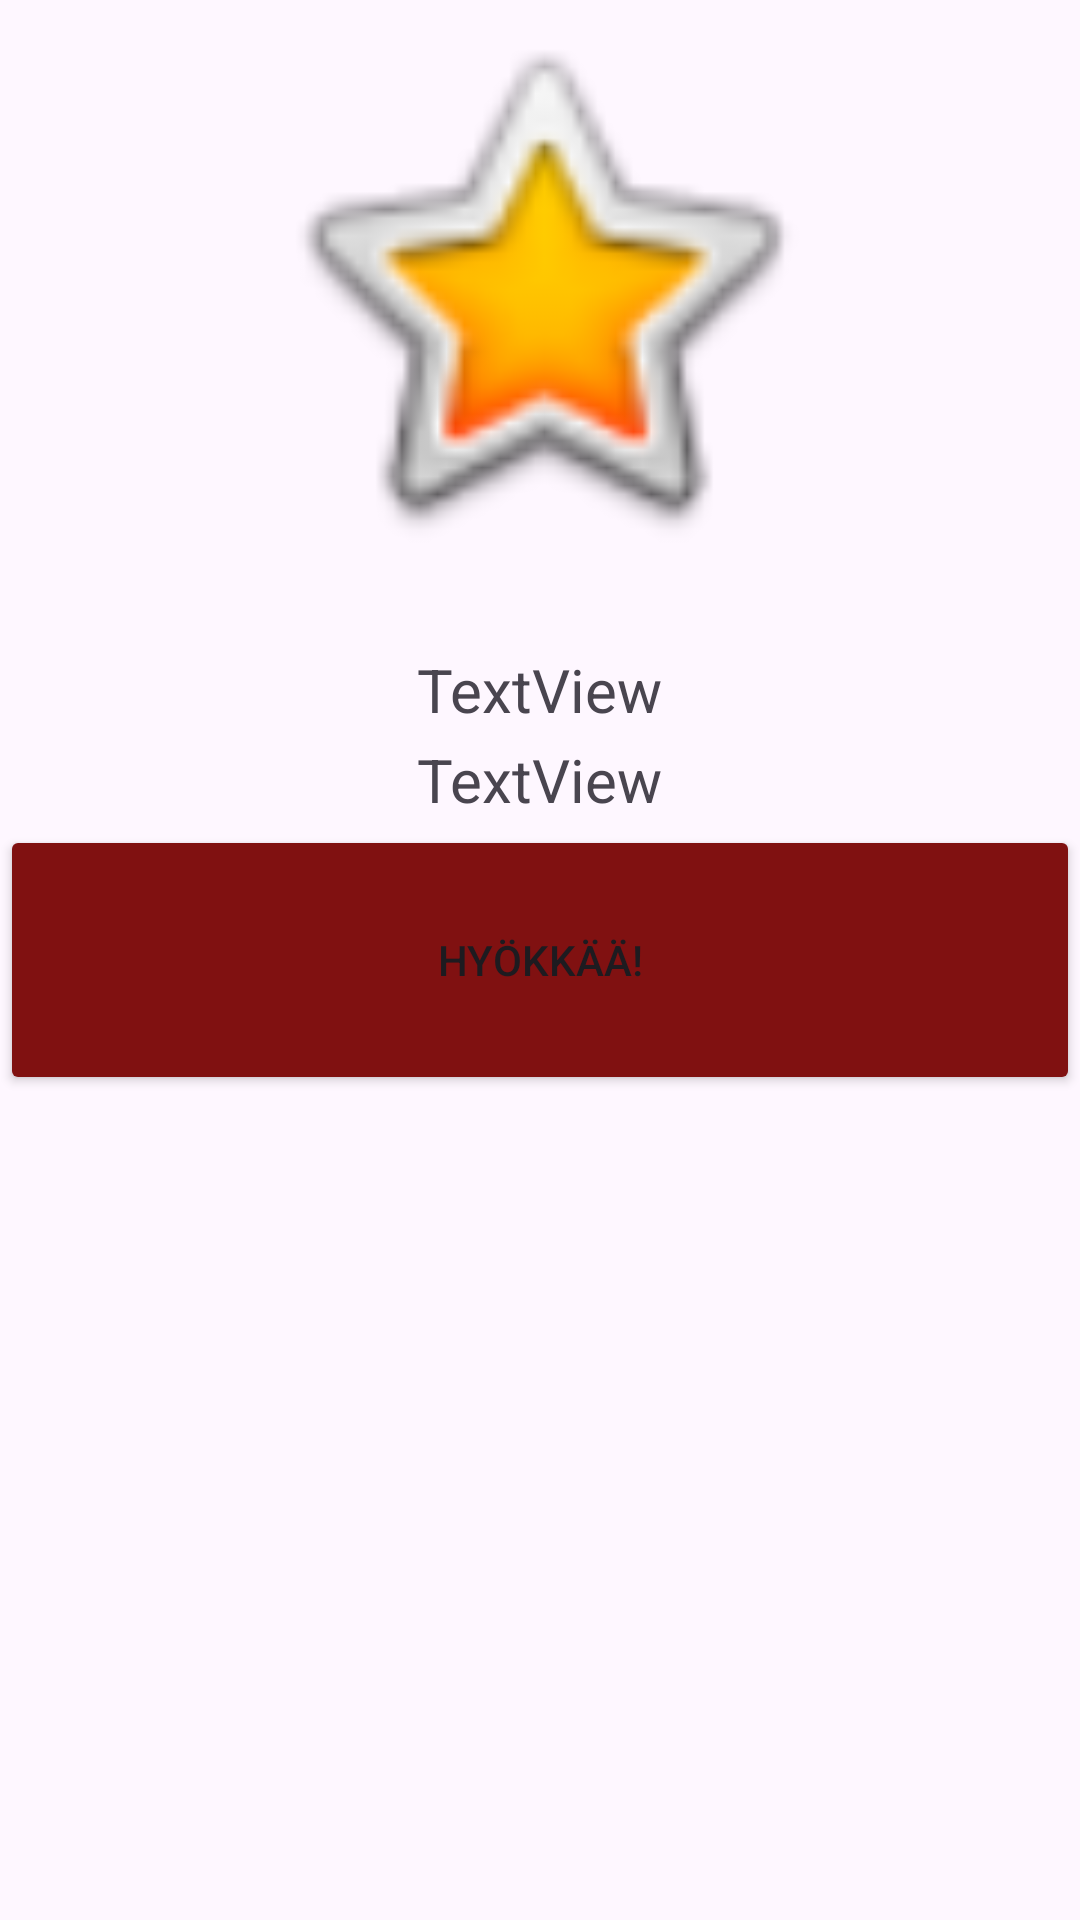

The Android layout XML behind this screen, and the referenced resources:
<!-- AndroidManifest.xml: application theme Theme.Olio12 -->
<!-- res/layout/fragment_show_monster.xml -->
<?xml version="1.0" encoding="utf-8"?>
<FrameLayout xmlns:android="http://schemas.android.com/apk/res/android"
    xmlns:app="http://schemas.android.com/apk/res-auto"
    xmlns:tools="http://schemas.android.com/tools"
    android:layout_width="match_parent"
    android:layout_height="match_parent"
    tools:context=".fragments.ShowMonsterFragment">

    

    <ImageView
        android:id="@+id/MonsterImage"
        android:layout_width="230dp"
        android:layout_height="190dp"
        android:layout_gravity="top|center"
        android:src="@android:drawable/btn_star_big_on" />

    <Button
        android:id="@+id/AttackMonsterButton"
        android:layout_width="match_parent"
        android:layout_height="90dp"
        android:layout_gravity="center_horizontal|center_vertical"
        android:backgroundTint="#801111"
        android:text="Hyökkää!" />

    <TextView
        android:id="@+id/MonsterNameText"
        android:layout_width="wrap_content"
        android:layout_height="wrap_content"
        android:text="TextView"
        android:layout_gravity="center_horizontal|center_vertical"
        android:layout_marginBottom="90dp"
        android:textSize="20sp"/>

    <TextView
        android:id="@+id/MonsterLifeText"
        android:layout_width="wrap_content"
        android:layout_height="wrap_content"
        android:layout_gravity="center_horizontal|center_vertical"
        android:layout_marginBottom="60dp"
        android:text="TextView"
        android:textSize="20sp" />

</FrameLayout>
<!-- resources referenced by this layout -->
<resources>
  <style name="Theme.Olio12" parent="Base.Theme.Olio12" />
  <style name="Base.Theme.Olio12" parent="Theme.Material3.DayNight.NoActionBar">
          
          
      </style>
</resources>
